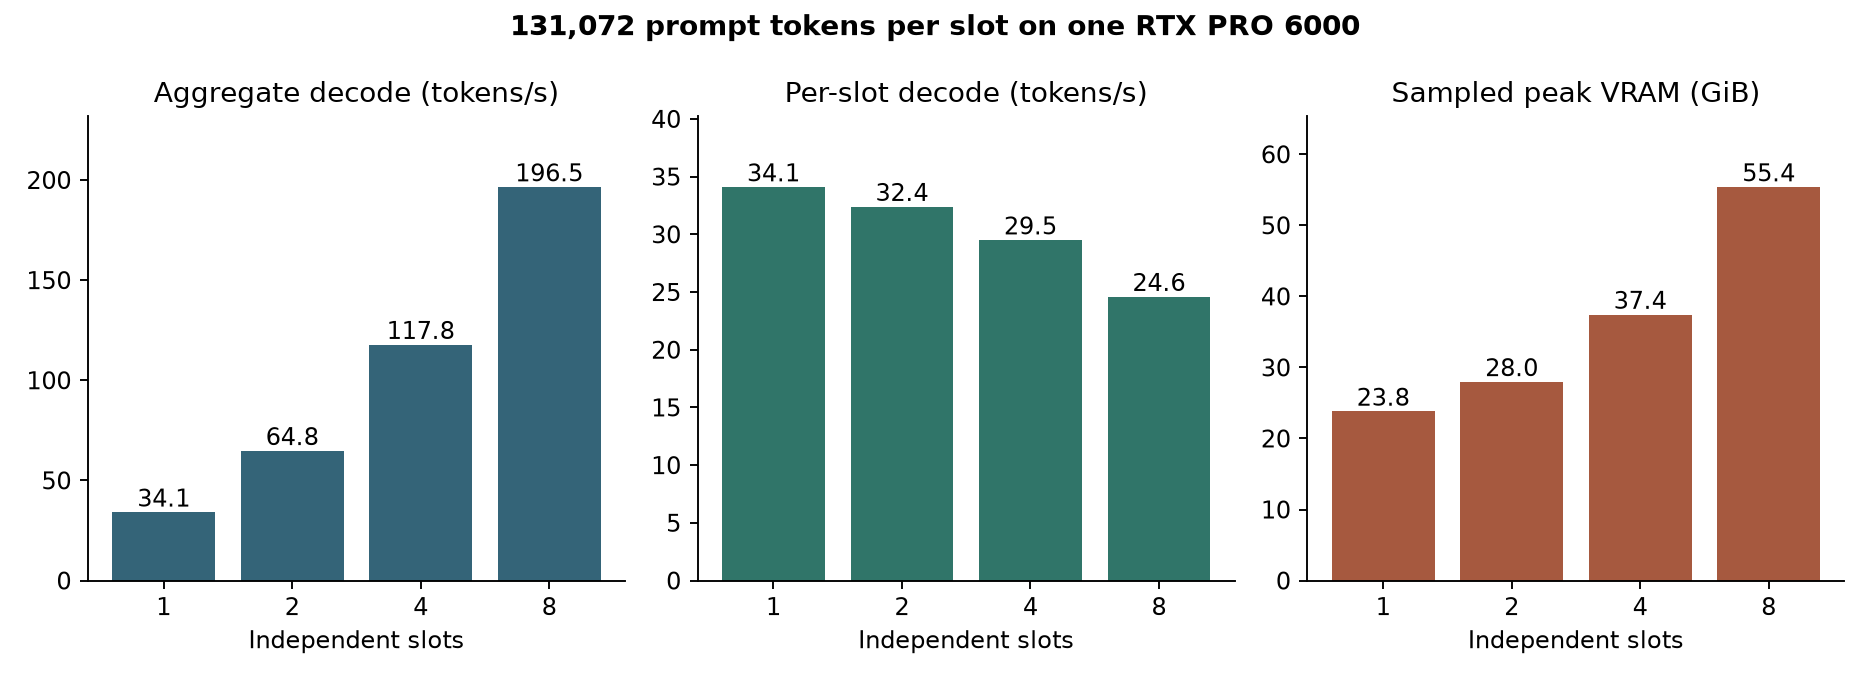

Values plotted in this chart, from the file beside it:
slots, aggregate_decode_tps, per_slot_decode_tps, peak_mib, aggregate_prefill_tps
1, 34.1, 34.1, 24382, 3046
2, 64.8, 32.4, 28644, 5651
4, 117.8, 29.5, 38342, 5595
8, 196.5, 24.6, 56724, 5619
